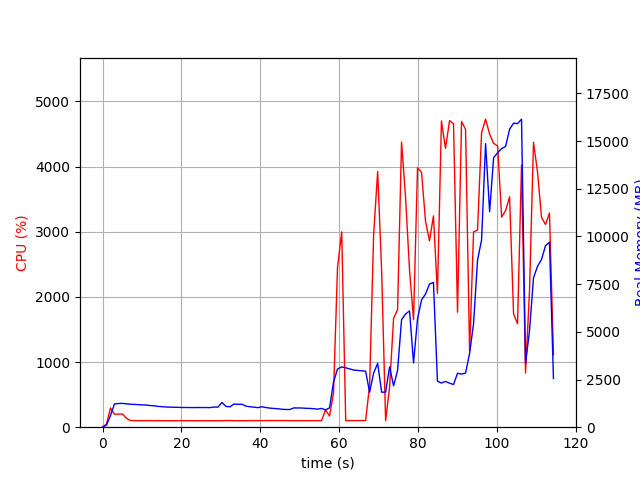

The data file committed next to this chart (first rows):
elapsed_time, nproc, cpu, mem_real, mem_virtual
4.100799560546875e-05, 1, 0.0, 9.828, 3186
1.007, 1, 48.6, 107.9, 770.8
2.015, 1, 294.7, 614.9, 4751
3.023, 1, 200.5, 1218, 5285
4.03, 1, 199.4, 1242, 5413
5.039, 1, 202.4, 1249, 5413
6.048, 1, 137.7, 1225, 5413
7.056, 1, 103.2, 1206, 5413
8.063, 1, 100.2, 1195, 5413
9.071, 1, 101.2, 1182, 5413
10.08, 1, 99.9, 1171, 5413
11.09, 1, 101.0, 1161, 5413
12.1, 1, 100.9, 1135, 5413
13.12, 1, 99.5, 1121, 5413
14.13, 1, 101.0, 1090, 5413
15.14, 1, 100.0, 1076, 5413
16.15, 1, 100.1, 1059, 5413
17.16, 1, 99.1, 1051, 5413
18.17, 1, 99.9, 1047, 5413
19.18, 1, 100.0, 1041, 5413
20.19, 1, 100.9, 1033, 5413
21.2, 1, 100.0, 1033, 5413
22.21, 1, 100.0, 1030, 5413
23.22, 1, 99.9, 1030, 5413
24.23, 1, 99.1, 1031, 5413
25.24, 1, 100.0, 1031, 5413
26.25, 1, 100.0, 1031, 5413
27.26, 1, 100.0, 1028, 5413
28.27, 1, 99.1, 1057, 5413
29.28, 1, 100.0, 1052, 5413
30.29, 1, 99.9, 1298, 5573
31.3, 1, 100.9, 1092, 5573
32.31, 1, 102.1, 1067, 5573
33.32, 1, 100.5, 1210, 5573
34.33, 1, 98.9, 1202, 5573
35.34, 1, 99.9, 1205, 5573
36.35, 1, 100.1, 1104, 5573
37.36, 1, 101.0, 1073, 5573
38.37, 1, 100.9, 1050, 5573
39.38, 1, 100.9, 1026, 5573
40.4, 1, 100.6, 1071, 5573
41.41, 1, 100.9, 1031, 5573
42.42, 1, 101.9, 1001, 5573
43.43, 1, 101.0, 983, 5573
44.44, 1, 101.9, 965.1, 5573
45.45, 1, 100.9, 943, 5573
46.46, 1, 102.0, 928.4, 5573
47.47, 1, 100.1, 925.3, 5573
48.48, 1, 100.9, 1009, 5573
49.49, 1, 100.0, 1009, 5573
50.5, 1, 100.9, 1007, 5573
51.51, 1, 100.1, 991.6, 5573
52.52, 1, 100.9, 984.9, 5573
53.53, 1, 100.9, 969.1, 5573
54.54, 1, 101.0, 945.4, 5573
55.55, 1, 101.1, 985.3, 5573
56.56, 1, 263.4, 904.1, 5609
57.57, 1, 172.1, 1014, 5698
58.58, 1, 524.2, 2369, 12028
59.59, 1, 2450, 3049, 12028
... 54 more rows
